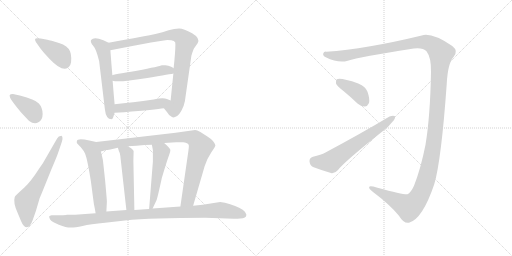
t = 0.00 s
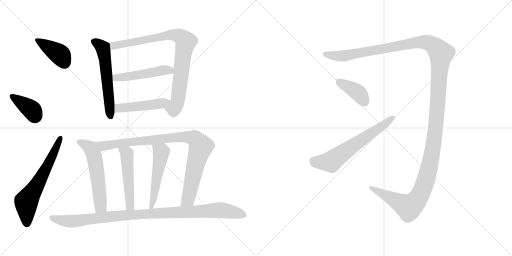
t = 2.37 s
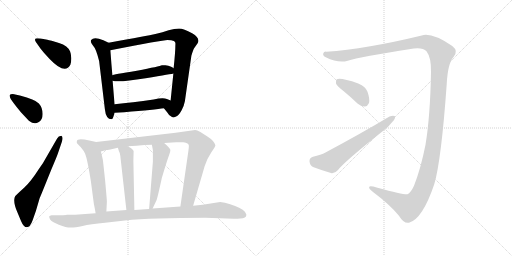
t = 4.75 s
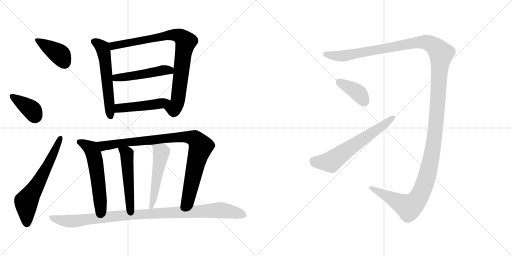
t = 7.12 s
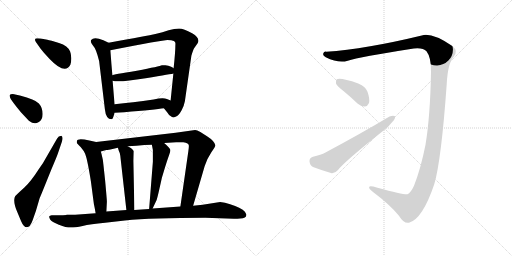
t = 9.50 s
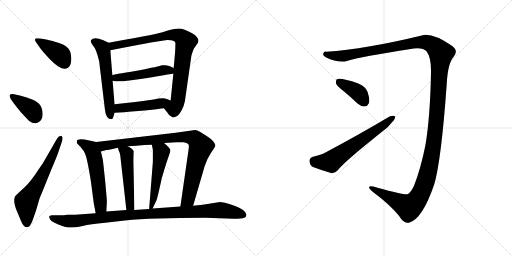
t = 11.87 s

The animated SVG that drew these frames (rendered in a browser with its animation timeline set to each time). Animation: 15 CSS @keyframes rules; one cycle of 11.87 s.

<svg version="1.1" viewBox="0 0 2048 1024" xmlns="http://www.w3.org/2000/svg">
  <g stroke="lightgray" stroke-dasharray="1,1" stroke-width="1" transform="scale(4, 4)">
    <line x1="0" y1="0" x2="256" y2="256"></line>
    <line x1="256" y1="0" x2="0" y2="256"></line>
    <line x1="128" y1="0" x2="128" y2="256"></line>
    <line x1="0" y1="128" x2="256" y2="128"></line>
    <line x1="256" y1="0" x2="512" y2="256"></line>
    <line x1="512" y1="0" x2="256" y2="256"></line>
    <line x1="384" y1="0" x2="384" y2="256"></line>
    <line x1="256" y1="128" x2="512" y2="128"></line>
  </g>
<g transform="scale(1, -1) translate(0, -850)">
   <style type="text/css">
    @keyframes keyframes0 {
      from {
       stroke: black;
       stroke-dashoffset: 396;
       stroke-width: 128;
       }
       56% {
       animation-timing-function: step-end;
       stroke: black;
       stroke-dashoffset: 0;
       stroke-width: 128;
       }
       to {
       stroke: black;
       stroke-width: 1024;
       }
       }
       #make-me-a-hanzi-animation-0 {
         animation: keyframes0 0.572266s both;
         animation-delay: 0.000000s;
         animation-timing-function: linear;
       }
    @keyframes keyframes1 {
      from {
       stroke: black;
       stroke-dashoffset: 387;
       stroke-width: 128;
       }
       56% {
       animation-timing-function: step-end;
       stroke: black;
       stroke-dashoffset: 0;
       stroke-width: 128;
       }
       to {
       stroke: black;
       stroke-width: 1024;
       }
       }
       #make-me-a-hanzi-animation-1 {
         animation: keyframes1 0.564941s both;
         animation-delay: 0.572266s;
         animation-timing-function: linear;
       }
    @keyframes keyframes2 {
      from {
       stroke: black;
       stroke-dashoffset: 637;
       stroke-width: 128;
       }
       67% {
       animation-timing-function: step-end;
       stroke: black;
       stroke-dashoffset: 0;
       stroke-width: 128;
       }
       to {
       stroke: black;
       stroke-width: 1024;
       }
       }
       #make-me-a-hanzi-animation-2 {
         animation: keyframes2 0.768392s both;
         animation-delay: 1.137207s;
         animation-timing-function: linear;
       }
    @keyframes keyframes3 {
      from {
       stroke: black;
       stroke-dashoffset: 578;
       stroke-width: 128;
       }
       65% {
       animation-timing-function: step-end;
       stroke: black;
       stroke-dashoffset: 0;
       stroke-width: 128;
       }
       to {
       stroke: black;
       stroke-width: 1024;
       }
       }
       #make-me-a-hanzi-animation-3 {
         animation: keyframes3 0.720378s both;
         animation-delay: 1.905599s;
         animation-timing-function: linear;
       }
    @keyframes keyframes4 {
      from {
       stroke: black;
       stroke-dashoffset: 872;
       stroke-width: 128;
       }
       74% {
       animation-timing-function: step-end;
       stroke: black;
       stroke-dashoffset: 0;
       stroke-width: 128;
       }
       to {
       stroke: black;
       stroke-width: 1024;
       }
       }
       #make-me-a-hanzi-animation-4 {
         animation: keyframes4 0.959635s both;
         animation-delay: 2.625977s;
         animation-timing-function: linear;
       }
    @keyframes keyframes5 {
      from {
       stroke: black;
       stroke-dashoffset: 499;
       stroke-width: 128;
       }
       62% {
       animation-timing-function: step-end;
       stroke: black;
       stroke-dashoffset: 0;
       stroke-width: 128;
       }
       to {
       stroke: black;
       stroke-width: 1024;
       }
       }
       #make-me-a-hanzi-animation-5 {
         animation: keyframes5 0.656087s both;
         animation-delay: 3.585612s;
         animation-timing-function: linear;
       }
    @keyframes keyframes6 {
      from {
       stroke: black;
       stroke-dashoffset: 475;
       stroke-width: 128;
       }
       61% {
       animation-timing-function: step-end;
       stroke: black;
       stroke-dashoffset: 0;
       stroke-width: 128;
       }
       to {
       stroke: black;
       stroke-width: 1024;
       }
       }
       #make-me-a-hanzi-animation-6 {
         animation: keyframes6 0.636556s both;
         animation-delay: 4.241699s;
         animation-timing-function: linear;
       }
    @keyframes keyframes7 {
      from {
       stroke: black;
       stroke-dashoffset: 567;
       stroke-width: 128;
       }
       65% {
       animation-timing-function: step-end;
       stroke: black;
       stroke-dashoffset: 0;
       stroke-width: 128;
       }
       to {
       stroke: black;
       stroke-width: 1024;
       }
       }
       #make-me-a-hanzi-animation-7 {
         animation: keyframes7 0.711426s both;
         animation-delay: 4.878255s;
         animation-timing-function: linear;
       }
    @keyframes keyframes8 {
      from {
       stroke: black;
       stroke-dashoffset: 938;
       stroke-width: 128;
       }
       75% {
       animation-timing-function: step-end;
       stroke: black;
       stroke-dashoffset: 0;
       stroke-width: 128;
       }
       to {
       stroke: black;
       stroke-width: 1024;
       }
       }
       #make-me-a-hanzi-animation-8 {
         animation: keyframes8 1.013346s both;
         animation-delay: 5.589681s;
         animation-timing-function: linear;
       }
    @keyframes keyframes9 {
      from {
       stroke: black;
       stroke-dashoffset: 501;
       stroke-width: 128;
       }
       62% {
       animation-timing-function: step-end;
       stroke: black;
       stroke-dashoffset: 0;
       stroke-width: 128;
       }
       to {
       stroke: black;
       stroke-width: 1024;
       }
       }
       #make-me-a-hanzi-animation-9 {
         animation: keyframes9 0.657715s both;
         animation-delay: 6.603027s;
         animation-timing-function: linear;
       }
    @keyframes keyframes10 {
      from {
       stroke: black;
       stroke-dashoffset: 519;
       stroke-width: 128;
       }
       63% {
       animation-timing-function: step-end;
       stroke: black;
       stroke-dashoffset: 0;
       stroke-width: 128;
       }
       to {
       stroke: black;
       stroke-width: 1024;
       }
       }
       #make-me-a-hanzi-animation-10 {
         animation: keyframes10 0.672363s both;
         animation-delay: 7.260742s;
         animation-timing-function: linear;
       }
    @keyframes keyframes11 {
      from {
       stroke: black;
       stroke-dashoffset: 1028;
       stroke-width: 128;
       }
       77% {
       animation-timing-function: step-end;
       stroke: black;
       stroke-dashoffset: 0;
       stroke-width: 128;
       }
       to {
       stroke: black;
       stroke-width: 1024;
       }
       }
       #make-me-a-hanzi-animation-11 {
         animation: keyframes11 1.086589s both;
         animation-delay: 7.933105s;
         animation-timing-function: linear;
       }
    @keyframes keyframes12 {
      from {
       stroke: black;
       stroke-dashoffset: 1553;
       stroke-width: 128;
       }
       83% {
       animation-timing-function: step-end;
       stroke: black;
       stroke-dashoffset: 0;
       stroke-width: 128;
       }
       to {
       stroke: black;
       stroke-width: 1024;
       }
       }
       #make-me-a-hanzi-animation-12 {
         animation: keyframes12 1.513835s both;
         animation-delay: 9.019694s;
         animation-timing-function: linear;
       }
    @keyframes keyframes13 {
      from {
       stroke: black;
       stroke-dashoffset: 393;
       stroke-width: 128;
       }
       56% {
       animation-timing-function: step-end;
       stroke: black;
       stroke-dashoffset: 0;
       stroke-width: 128;
       }
       to {
       stroke: black;
       stroke-width: 1024;
       }
       }
       #make-me-a-hanzi-animation-13 {
         animation: keyframes13 0.569824s both;
         animation-delay: 10.533529s;
         animation-timing-function: linear;
       }
    @keyframes keyframes14 {
      from {
       stroke: black;
       stroke-dashoffset: 633;
       stroke-width: 128;
       }
       67% {
       animation-timing-function: step-end;
       stroke: black;
       stroke-dashoffset: 0;
       stroke-width: 128;
       }
       to {
       stroke: black;
       stroke-width: 1024;
       }
       }
       #make-me-a-hanzi-animation-14 {
         animation: keyframes14 0.765137s both;
         animation-delay: 11.103353s;
         animation-timing-function: linear;
       }
</style>
<path d="M 143.5 682.0 L 162.5 655.0 Q 175.5 638.0 198.5 614.0 Q 260.5 549.0 281.5 591.0 Q 285.5 602.0 285.0 618.0 Q 284.5 634.0 280.5 644.0 Q 271.5 667.0 236.0 678.0 Q 200.5 689.0 189.5 691.0 L 162.5 696.0 Q 155.5 697.0 148.5 697.0 Q 134.5 697.0 143.5 682.0 Z" fill="lightgray"></path> 
<path d="M 53.5 439.0 Q 64.5 424.0 84.5 400.0 L 115.5 367.0 Q 137.5 350.0 153.5 361.0 Q 170.5 369.0 170.5 394.0 Q 170.5 419.0 155.5 436.0 Q 140.5 453.0 79.5 468.0 L 51.5 474.0 Q 40.5 474.0 38.5 469.0 Q 38.5 462.0 43.5 453.0 L 53.5 439.0 Z" fill="lightgray"></path> 
<path d="M 183.5 218.0 Q 173.5 198.0 153.5 171.0 Q 123.5 124.0 97.5 100.0 L 73.5 78.0 Q 60.5 67.0 58.5 60.0 Q 52.5 39.0 69.5 1.0 L 84.5 -35.0 Q 94.5 -59.0 107.5 -59.0 Q 120.5 -59.0 130.5 -31.0 L 143.5 6.0 L 158.5 57.0 Q 162.5 66.0 181.5 113.0 L 204.5 170.0 Q 227.5 224.0 231.5 236.0 L 247.5 283.0 Q 253.5 302.0 245.5 307.0 Q 233.5 307.0 228.5 296.0 L 183.5 218.0 Z" fill="lightgray"></path> 
<path d="M 434.5 679.0 L 413.5 689.0 Q 375.5 705.0 364.5 690.0 Q 359.5 683.0 372.5 667.0 Q 384.5 655.0 396.5 606.0 L 419.5 413.0 Q 423.5 373.0 446.5 373.0 Q 451.5 374.0 453.5 383.0 L 458.5 399.0 L 458.5 433.0 Q 455.5 464.0 450.5 527.0 L 449.5 549.0 Q 445.5 593.0 441.5 649.0 C 439.5 677.0 439.5 677.0 434.5 679.0 Z" fill="lightgray"></path> 
<path d="M 655.5 417.0 L 668.5 401.0 Q 677.5 385.0 686.5 383.0 Q 694.5 377.0 706.5 385.0 Q 715.5 389.0 726.5 409.0 Q 736.5 428.0 739.5 445.0 L 765.5 627.0 Q 772.5 651.0 776.5 657.0 L 790.5 677.0 Q 802.5 697.0 768.5 717.0 Q 734.5 736.0 716.5 736.0 Q 697.5 736.0 674.5 729.0 Q 651.5 721.0 621.5 714.0 Q 591.5 707.0 434.5 679.0 C 404.5 674.0 412.5 643.0 441.5 649.0 Q 651.5 690.0 669.5 690.0 Q 687.5 690.0 695.5 686.0 Q 703.5 682.0 701.5 671.0 Q 701.5 643.0 694.5 577.0 L 693.5 556.0 Q 688.5 508.0 682.5 448.0 C 679.5 418.0 636.5 440.0 655.5 417.0 Z" fill="lightgray"></path> 
<path d="M 450.5 527.0 Q 473.5 519.0 582.5 537.0 Q 690.5 555.0 693.5 556.0 C 720.5 561.0 720.5 561.0 694.5 577.0 Q 694.5 578.0 684.5 583.0 Q 673.5 588.0 661.5 589.0 Q 649.5 590.0 647.5 589.0 Q 639.5 585.0 547.5 567.0 Q 449.5 552.0 449.5 549.0 C 421.5 539.0 421.5 533.0 450.5 527.0 Z" fill="lightgray"></path> 
<path d="M 458.5 399.0 L 496.5 401.0 Q 621.5 412.0 655.5 417.0 C 685.5 421.0 710.5 437.0 682.5 448.0 L 667.5 454.0 Q 652.5 461.0 614.5 452.0 Q 528.5 440.0 458.5 433.0 C 428.5 430.0 428.5 397.0 458.5 399.0 Z" fill="lightgray"></path> 
<path d="M 307.5 278.0 Q 308.5 276.0 322.5 262.0 Q 335.5 247.0 340.5 235.0 Q 349.5 213.0 363.5 125.0 L 375.5 34.0 Q 378.5 21.0 382.5 -3.0 C 387.5 -33.0 423.5 -26.0 425.5 4.0 L 427.5 43.0 Q 427.5 52.0 420.5 128.0 Q 412.5 203.0 411.5 210.0 Q 410.5 216.0 403.5 244.0 C 396.5 273.0 394.5 280.0 384.5 282.0 L 357.5 288.0 Q 309.5 299.0 307.5 286.0 Q 306.5 280.0 307.5 278.0 Z" fill="lightgray"></path> 
<path d="M 772.5 27.0 L 818.5 185.0 Q 829.5 218.0 845.5 241.0 Q 861.5 264.0 861.5 269.0 Q 856.5 287.0 829.5 304.0 L 801.5 322.0 Q 787.5 330.0 780.5 330.0 L 702.5 319.0 L 384.5 282.0 C 354.5 279.0 374.5 236.0 403.5 244.0 L 424.5 250.0 Q 426.5 250.0 441.5 252.0 L 471.5 259.0 L 510.5 265.0 L 545.5 267.0 L 577.5 270.0 Q 588.5 271.0 607.5 271.0 L 656.5 278.0 L 704.5 281.0 L 733.5 281.0 Q 755.5 279.0 755.5 267.0 Q 755.5 261.0 753.5 246.0 L 721.5 24.0 C 717.5 -6.0 764.5 -2.0 772.5 27.0 Z" fill="lightgray"></path> 
<path d="M 471.5 259.0 L 475.5 246.0 Q 480.5 239.0 482.5 215.0 L 505.5 10.0 C 508.5 -20.0 538.5 -20.0 537.5 10.0 L 533.5 207.0 L 534.5 246.0 Q 531.5 254.0 510.5 265.0 C 484.5 280.0 462.5 288.0 471.5 259.0 Z" fill="lightgray"></path> 
<path d="M 607.5 271.0 L 611.5 250.0 L 611.5 203.0 L 596.5 14.0 C 594.5 -16.0 597.5 -11.0 610.5 16.0 L 626.5 50.0 Q 630.5 61.0 647.5 139.0 L 660.5 182.0 Q 671.5 217.0 676.5 230.0 Q 681.5 242.0 681.5 250.0 Q 681.5 257.0 656.5 278.0 C 633.5 298.0 601.5 300.0 607.5 271.0 Z" fill="lightgray"></path> 
<path d="M 382.5 -3.0 L 300.5 -9.0 L 266.5 -9.0 Q 266.5 -10.0 240.5 -11.0 L 206.5 -11.0 Q 198.5 -12.0 196.5 -16.0 Q 196.5 -19.0 200.5 -28.0 Q 206.5 -37.0 235.5 -48.5 Q 264.5 -60.0 282.5 -60.0 Q 300.5 -60.0 330.5 -53.5 Q 360.5 -47.0 420.5 -41.0 L 499.5 -32.0 Q 607.5 -21.0 821.5 -21.0 L 935.5 -25.0 Q 951.5 -25.0 960.5 -24.0 Q 985.5 -24.0 985.5 -9.0 Q 985.5 -6.0 979.5 3.0 Q 973.5 12.0 956.5 19.0 Q 942.5 27.0 920.5 33.0 Q 899.5 41.0 880.5 42.0 L 810.5 31.0 L 772.5 27.0 L 721.5 24.0 L 610.5 16.0 L 596.5 14.0 L 537.5 10.0 L 505.5 10.0 L 425.5 4.0 L 382.5 -3.0 Z" fill="lightgray"></path> 
<path d="M 1706.0 645.5 Q 1725.0 620.5 1724.0 563.5 Q 1721.0 385.5 1702.0 271.5 Q 1683.0 175.5 1656.0 107.5 Q 1643.0 79.5 1630.0 73.5 Q 1621.0 69.5 1510.0 99.5 Q 1479.0 108.5 1477.0 103.5 Q 1473.0 96.5 1492.0 82.5 Q 1558.0 33.5 1595.0 -11.5 Q 1616.0 -45.5 1636.0 -40.5 Q 1690.0 -25.5 1737.0 113.5 Q 1765.0 207.5 1787.0 515.5 Q 1791.0 596.5 1814.0 622.5 Q 1835.0 646.5 1809.0 666.5 Q 1727.0 721.5 1687.0 708.5 Q 1464.0 654.5 1305.0 643.5 Q 1295.0 644.5 1293.0 636.5 Q 1290.0 627.5 1303.0 621.5 Q 1354.0 596.5 1391.0 607.5 Q 1437.0 622.5 1655.0 656.5 Q 1692.0 660.5 1706.0 645.5 Z" fill="lightgray"></path> 
<path d="M 1375.0 485.5 Q 1402.0 463.5 1430.0 436.5 Q 1445.0 423.5 1460.0 424.5 Q 1470.0 425.5 1476.0 438.5 Q 1480.0 454.5 1470.0 483.5 Q 1464.0 502.5 1433.0 516.5 Q 1363.0 540.5 1347.0 533.5 Q 1343.0 529.5 1344.0 516.5 Q 1348.0 506.5 1375.0 485.5 Z" fill="lightgray"></path> 
<path d="M 1252.0 223.5 Q 1237.0 219.5 1238.0 205.5 Q 1239.0 189.5 1252.0 182.5 Q 1283.0 170.5 1327.0 157.5 Q 1340.0 156.5 1352.0 170.5 Q 1377.0 203.5 1533.0 327.5 Q 1555.0 343.5 1569.0 362.5 Q 1582.0 374.5 1580.0 385.5 Q 1573.0 389.5 1558.0 384.5 Q 1446.0 317.5 1302.0 240.5 Q 1284.0 230.5 1252.0 223.5 Z" fill="lightgray"></path> 
      <clipPath id="make-me-a-hanzi-clip-0">
      <path d="M 143.5 682.0 L 162.5 655.0 Q 175.5 638.0 198.5 614.0 Q 260.5 549.0 281.5 591.0 Q 285.5 602.0 285.0 618.0 Q 284.5 634.0 280.5 644.0 Q 271.5 667.0 236.0 678.0 Q 200.5 689.0 189.5 691.0 L 162.5 696.0 Q 155.5 697.0 148.5 697.0 Q 134.5 697.0 143.5 682.0 Z" fill="lightgray"></path>
      </clipPath>
      <path clip-path="url(#make-me-a-hanzi-clip-0)" d="M 154.5 687.0 L 243.5 628.0 L 258.5 598.0 " fill="none" id="make-me-a-hanzi-animation-0" stroke-dasharray="268 536" stroke-linecap="round"></path>

      <clipPath id="make-me-a-hanzi-clip-1">
      <path d="M 53.5 439.0 Q 64.5 424.0 84.5 400.0 L 115.5 367.0 Q 137.5 350.0 153.5 361.0 Q 170.5 369.0 170.5 394.0 Q 170.5 419.0 155.5 436.0 Q 140.5 453.0 79.5 468.0 L 51.5 474.0 Q 40.5 474.0 38.5 469.0 Q 38.5 462.0 43.5 453.0 L 53.5 439.0 Z" fill="lightgray"></path>
      </clipPath>
      <path clip-path="url(#make-me-a-hanzi-clip-1)" d="M 46.5 467.0 L 128.5 409.0 L 139.5 381.0 " fill="none" id="make-me-a-hanzi-animation-1" stroke-dasharray="259 518" stroke-linecap="round"></path>

      <clipPath id="make-me-a-hanzi-clip-2">
      <path d="M 183.5 218.0 Q 173.5 198.0 153.5 171.0 Q 123.5 124.0 97.5 100.0 L 73.5 78.0 Q 60.5 67.0 58.5 60.0 Q 52.5 39.0 69.5 1.0 L 84.5 -35.0 Q 94.5 -59.0 107.5 -59.0 Q 120.5 -59.0 130.5 -31.0 L 143.5 6.0 L 158.5 57.0 Q 162.5 66.0 181.5 113.0 L 204.5 170.0 Q 227.5 224.0 231.5 236.0 L 247.5 283.0 Q 253.5 302.0 245.5 307.0 Q 233.5 307.0 228.5 296.0 L 183.5 218.0 Z" fill="lightgray"></path>
      </clipPath>
      <path clip-path="url(#make-me-a-hanzi-clip-2)" d="M 107.5 -46.0 L 104.5 43.0 L 191.5 187.0 L 241.5 300.0 " fill="none" id="make-me-a-hanzi-animation-2" stroke-dasharray="509 1018" stroke-linecap="round"></path>

      <clipPath id="make-me-a-hanzi-clip-3">
      <path d="M 434.5 679.0 L 413.5 689.0 Q 375.5 705.0 364.5 690.0 Q 359.5 683.0 372.5 667.0 Q 384.5 655.0 396.5 606.0 L 419.5 413.0 Q 423.5 373.0 446.5 373.0 Q 451.5 374.0 453.5 383.0 L 458.5 399.0 L 458.5 433.0 Q 455.5 464.0 450.5 527.0 L 449.5 549.0 Q 445.5 593.0 441.5 649.0 C 439.5 677.0 439.5 677.0 434.5 679.0 Z" fill="lightgray"></path>
      </clipPath>
      <path clip-path="url(#make-me-a-hanzi-clip-3)" d="M 374.5 685.0 L 397.5 672.0 L 413.5 650.0 L 443.5 383.0 " fill="none" id="make-me-a-hanzi-animation-3" stroke-dasharray="450 900" stroke-linecap="round"></path>

      <clipPath id="make-me-a-hanzi-clip-4">
      <path d="M 655.5 417.0 L 668.5 401.0 Q 677.5 385.0 686.5 383.0 Q 694.5 377.0 706.5 385.0 Q 715.5 389.0 726.5 409.0 Q 736.5 428.0 739.5 445.0 L 765.5 627.0 Q 772.5 651.0 776.5 657.0 L 790.5 677.0 Q 802.5 697.0 768.5 717.0 Q 734.5 736.0 716.5 736.0 Q 697.5 736.0 674.5 729.0 Q 651.5 721.0 621.5 714.0 Q 591.5 707.0 434.5 679.0 C 404.5 674.0 412.5 643.0 441.5 649.0 Q 651.5 690.0 669.5 690.0 Q 687.5 690.0 695.5 686.0 Q 703.5 682.0 701.5 671.0 Q 701.5 643.0 694.5 577.0 L 693.5 556.0 Q 688.5 508.0 682.5 448.0 C 679.5 418.0 636.5 440.0 655.5 417.0 Z" fill="lightgray"></path>
      </clipPath>
      <path clip-path="url(#make-me-a-hanzi-clip-4)" d="M 448.5 674.0 L 455.5 666.0 L 687.5 711.0 L 723.5 703.0 L 743.5 683.0 L 708.5 437.0 L 695.5 416.0 L 664.5 418.0 " fill="none" id="make-me-a-hanzi-animation-4" stroke-dasharray="744 1488" stroke-linecap="round"></path>

      <clipPath id="make-me-a-hanzi-clip-5">
      <path d="M 450.5 527.0 Q 473.5 519.0 582.5 537.0 Q 690.5 555.0 693.5 556.0 C 720.5 561.0 720.5 561.0 694.5 577.0 Q 694.5 578.0 684.5 583.0 Q 673.5 588.0 661.5 589.0 Q 649.5 590.0 647.5 589.0 Q 639.5 585.0 547.5 567.0 Q 449.5 552.0 449.5 549.0 C 421.5 539.0 421.5 533.0 450.5 527.0 Z" fill="lightgray"></path>
      </clipPath>
      <path clip-path="url(#make-me-a-hanzi-clip-5)" d="M 453.5 544.0 L 470.5 539.0 L 526.5 545.0 L 664.5 570.0 L 691.5 561.0 " fill="none" id="make-me-a-hanzi-animation-5" stroke-dasharray="371 742" stroke-linecap="round"></path>

      <clipPath id="make-me-a-hanzi-clip-6">
      <path d="M 458.5 399.0 L 496.5 401.0 Q 621.5 412.0 655.5 417.0 C 685.5 421.0 710.5 437.0 682.5 448.0 L 667.5 454.0 Q 652.5 461.0 614.5 452.0 Q 528.5 440.0 458.5 433.0 C 428.5 430.0 428.5 397.0 458.5 399.0 Z" fill="lightgray"></path>
      </clipPath>
      <path clip-path="url(#make-me-a-hanzi-clip-6)" d="M 464.5 405.0 L 481.5 419.0 L 551.5 423.0 L 676.5 444.0 " fill="none" id="make-me-a-hanzi-animation-6" stroke-dasharray="347 694" stroke-linecap="round"></path>

      <clipPath id="make-me-a-hanzi-clip-7">
      <path d="M 307.5 278.0 Q 308.5 276.0 322.5 262.0 Q 335.5 247.0 340.5 235.0 Q 349.5 213.0 363.5 125.0 L 375.5 34.0 Q 378.5 21.0 382.5 -3.0 C 387.5 -33.0 423.5 -26.0 425.5 4.0 L 427.5 43.0 Q 427.5 52.0 420.5 128.0 Q 412.5 203.0 411.5 210.0 Q 410.5 216.0 403.5 244.0 C 396.5 273.0 394.5 280.0 384.5 282.0 L 357.5 288.0 Q 309.5 299.0 307.5 286.0 Q 306.5 280.0 307.5 278.0 Z" fill="lightgray"></path>
      </clipPath>
      <path clip-path="url(#make-me-a-hanzi-clip-7)" d="M 317.5 282.0 L 363.5 256.0 L 373.5 237.0 L 400.5 50.0 L 400.5 22.0 L 388.5 6.0 " fill="none" id="make-me-a-hanzi-animation-7" stroke-dasharray="439 878" stroke-linecap="round"></path>

      <clipPath id="make-me-a-hanzi-clip-8">
      <path d="M 772.5 27.0 L 818.5 185.0 Q 829.5 218.0 845.5 241.0 Q 861.5 264.0 861.5 269.0 Q 856.5 287.0 829.5 304.0 L 801.5 322.0 Q 787.5 330.0 780.5 330.0 L 702.5 319.0 L 384.5 282.0 C 354.5 279.0 374.5 236.0 403.5 244.0 L 424.5 250.0 Q 426.5 250.0 441.5 252.0 L 471.5 259.0 L 510.5 265.0 L 545.5 267.0 L 577.5 270.0 Q 588.5 271.0 607.5 271.0 L 656.5 278.0 L 704.5 281.0 L 733.5 281.0 Q 755.5 279.0 755.5 267.0 Q 755.5 261.0 753.5 246.0 L 721.5 24.0 C 717.5 -6.0 764.5 -2.0 772.5 27.0 Z" fill="lightgray"></path>
      </clipPath>
      <path clip-path="url(#make-me-a-hanzi-clip-8)" d="M 392.5 278.0 L 414.5 266.0 L 681.5 299.0 L 760.5 301.0 L 780.5 294.0 L 803.5 264.0 L 753.5 56.0 L 727.5 31.0 " fill="none" id="make-me-a-hanzi-animation-8" stroke-dasharray="810 1620" stroke-linecap="round"></path>

      <clipPath id="make-me-a-hanzi-clip-9">
      <path d="M 471.5 259.0 L 475.5 246.0 Q 480.5 239.0 482.5 215.0 L 505.5 10.0 C 508.5 -20.0 538.5 -20.0 537.5 10.0 L 533.5 207.0 L 534.5 246.0 Q 531.5 254.0 510.5 265.0 C 484.5 280.0 462.5 288.0 471.5 259.0 Z" fill="lightgray"></path>
      </clipPath>
      <path clip-path="url(#make-me-a-hanzi-clip-9)" d="M 491.5 258.0 L 510.5 227.0 L 504.5 192.0 L 514.5 182.0 L 508.5 140.0 L 516.5 133.0 L 512.5 89.0 L 519.5 84.0 L 516.5 37.0 L 521.5 34.0 " fill="none" id="make-me-a-hanzi-animation-9" stroke-dasharray="373 746" stroke-linecap="round"></path>

      <clipPath id="make-me-a-hanzi-clip-10">
      <path d="M 607.5 271.0 L 611.5 250.0 L 611.5 203.0 L 596.5 14.0 C 594.5 -16.0 597.5 -11.0 610.5 16.0 L 626.5 50.0 Q 630.5 61.0 647.5 139.0 L 660.5 182.0 Q 671.5 217.0 676.5 230.0 Q 681.5 242.0 681.5 250.0 Q 681.5 257.0 656.5 278.0 C 633.5 298.0 601.5 300.0 607.5 271.0 Z" fill="lightgray"></path>
      </clipPath>
      <path clip-path="url(#make-me-a-hanzi-clip-10)" d="M 614.5 267.0 L 644.5 237.0 L 615.5 64.0 L 602.5 21.0 " fill="none" id="make-me-a-hanzi-animation-10" stroke-dasharray="391 782" stroke-linecap="round"></path>

      <clipPath id="make-me-a-hanzi-clip-11">
      <path d="M 382.5 -3.0 L 300.5 -9.0 L 266.5 -9.0 Q 266.5 -10.0 240.5 -11.0 L 206.5 -11.0 Q 198.5 -12.0 196.5 -16.0 Q 196.5 -19.0 200.5 -28.0 Q 206.5 -37.0 235.5 -48.5 Q 264.5 -60.0 282.5 -60.0 Q 300.5 -60.0 330.5 -53.5 Q 360.5 -47.0 420.5 -41.0 L 499.5 -32.0 Q 607.5 -21.0 821.5 -21.0 L 935.5 -25.0 Q 951.5 -25.0 960.5 -24.0 Q 985.5 -24.0 985.5 -9.0 Q 985.5 -6.0 979.5 3.0 Q 973.5 12.0 956.5 19.0 Q 942.5 27.0 920.5 33.0 Q 899.5 41.0 880.5 42.0 L 810.5 31.0 L 772.5 27.0 L 721.5 24.0 L 610.5 16.0 L 596.5 14.0 L 537.5 10.0 L 505.5 10.0 L 425.5 4.0 L 382.5 -3.0 Z" fill="lightgray"></path>
      </clipPath>
      <path clip-path="url(#make-me-a-hanzi-clip-11)" d="M 204.5 -20.0 L 279.5 -35.0 L 510.5 -10.0 L 878.5 10.0 L 971.5 -9.0 " fill="none" id="make-me-a-hanzi-animation-11" stroke-dasharray="900 1800" stroke-linecap="round"></path>

      <clipPath id="make-me-a-hanzi-clip-12">
      <path d="M 1706.0 645.5 Q 1725.0 620.5 1724.0 563.5 Q 1721.0 385.5 1702.0 271.5 Q 1683.0 175.5 1656.0 107.5 Q 1643.0 79.5 1630.0 73.5 Q 1621.0 69.5 1510.0 99.5 Q 1479.0 108.5 1477.0 103.5 Q 1473.0 96.5 1492.0 82.5 Q 1558.0 33.5 1595.0 -11.5 Q 1616.0 -45.5 1636.0 -40.5 Q 1690.0 -25.5 1737.0 113.5 Q 1765.0 207.5 1787.0 515.5 Q 1791.0 596.5 1814.0 622.5 Q 1835.0 646.5 1809.0 666.5 Q 1727.0 721.5 1687.0 708.5 Q 1464.0 654.5 1305.0 643.5 Q 1295.0 644.5 1293.0 636.5 Q 1290.0 627.5 1303.0 621.5 Q 1354.0 596.5 1391.0 607.5 Q 1437.0 622.5 1655.0 656.5 Q 1692.0 660.5 1706.0 645.5 Z" fill="lightgray"></path>
      </clipPath>
      <path clip-path="url(#make-me-a-hanzi-clip-12)" d="M 1303.0 633.5 L 1370.0 626.5 L 1684.0 682.5 L 1727.0 672.5 L 1764.0 636.5 L 1734.0 272.5 L 1717.0 180.5 L 1683.0 75.5 L 1654.0 35.5 L 1634.0 22.5 L 1520.0 84.5 L 1506.0 85.5 L 1481.0 99.5 " fill="none" id="make-me-a-hanzi-animation-12" stroke-dasharray="1425 2850" stroke-linecap="round"></path>

      <clipPath id="make-me-a-hanzi-clip-13">
      <path d="M 1375.0 485.5 Q 1402.0 463.5 1430.0 436.5 Q 1445.0 423.5 1460.0 424.5 Q 1470.0 425.5 1476.0 438.5 Q 1480.0 454.5 1470.0 483.5 Q 1464.0 502.5 1433.0 516.5 Q 1363.0 540.5 1347.0 533.5 Q 1343.0 529.5 1344.0 516.5 Q 1348.0 506.5 1375.0 485.5 Z" fill="lightgray"></path>
      </clipPath>
      <path clip-path="url(#make-me-a-hanzi-clip-13)" d="M 1352.0 527.5 L 1439.0 473.5 L 1457.0 444.5 " fill="none" id="make-me-a-hanzi-animation-13" stroke-dasharray="265 530" stroke-linecap="round"></path>

      <clipPath id="make-me-a-hanzi-clip-14">
      <path d="M 1252.0 223.5 Q 1237.0 219.5 1238.0 205.5 Q 1239.0 189.5 1252.0 182.5 Q 1283.0 170.5 1327.0 157.5 Q 1340.0 156.5 1352.0 170.5 Q 1377.0 203.5 1533.0 327.5 Q 1555.0 343.5 1569.0 362.5 Q 1582.0 374.5 1580.0 385.5 Q 1573.0 389.5 1558.0 384.5 Q 1446.0 317.5 1302.0 240.5 Q 1284.0 230.5 1252.0 223.5 Z" fill="lightgray"></path>
      </clipPath>
      <path clip-path="url(#make-me-a-hanzi-clip-14)" d="M 1254.0 207.5 L 1281.0 201.5 L 1323.0 203.5 L 1574.0 380.5 " fill="none" id="make-me-a-hanzi-animation-14" stroke-dasharray="505 1010" stroke-linecap="round"></path>

</g>
</svg>
